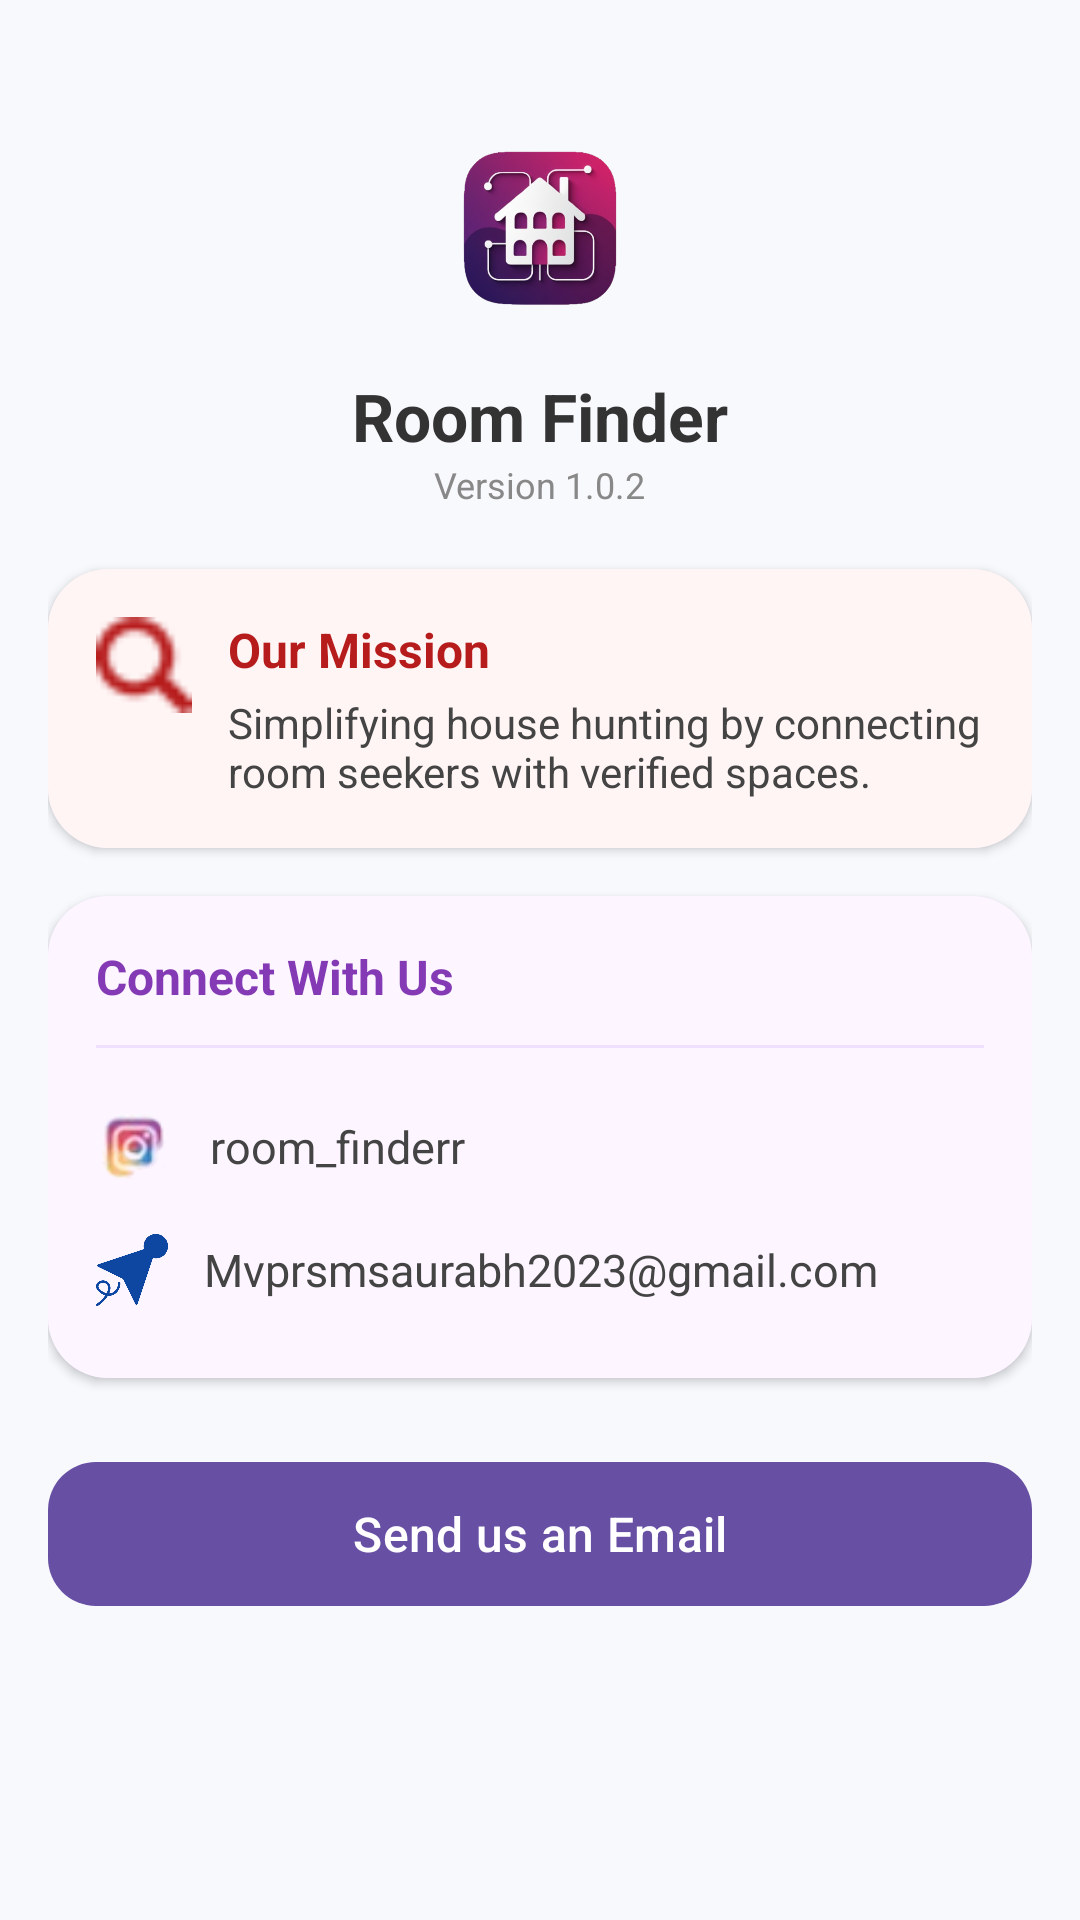

Reconstruct the res/layout file that produces this screen, plus the resources it refers to.
<!-- AndroidManifest.xml: application theme Theme.Roommates -->
<!-- res/layout/fragment_aboutus.xml -->
<?xml version="1.0" encoding="utf-8"?>
<androidx.coordinatorlayout.widget.CoordinatorLayout
    xmlns:android="http://schemas.android.com/apk/res/android"
    xmlns:app="http://schemas.android.com/apk/res-auto"
    android:layout_width="match_parent"
    android:layout_height="match_parent"
    android:background="#F8F9FD">

    <androidx.core.widget.NestedScrollView
        android:layout_width="match_parent"
        android:layout_height="match_parent"
        android:padding="16dp">

        <LinearLayout
            android:layout_width="match_parent"
            android:layout_height="wrap_content"
            android:orientation="vertical">

            <LinearLayout
                android:layout_width="match_parent"
                android:layout_height="wrap_content"
                android:gravity="center"
                android:orientation="vertical"
                android:padding="20dp">

                <ImageView
                    android:layout_width="80dp"
                    android:layout_height="80dp"
                    android:src="@drawable/logo2" />

                <TextView
                    android:layout_width="wrap_content"
                    android:layout_height="wrap_content"
                    android:layout_marginTop="8dp"
                    android:text="Room Finder"
                    android:textColor="#333"
                    android:textSize="22sp"
                    android:textStyle="bold" />

                <TextView
                    android:layout_width="wrap_content"
                    android:layout_height="wrap_content"
                    android:text="Version 1.0.2"
                    android:textColor="#888"
                    android:textSize="12sp" />
            </LinearLayout>

            <com.google.android.material.card.MaterialCardView
                android:layout_width="match_parent"
                android:layout_height="wrap_content"
                android:layout_marginBottom="16dp"
                app:cardCornerRadius="20dp"
                app:cardElevation="2dp"
                app:strokeWidth="0dp">

                <LinearLayout
                    android:layout_width="match_parent"
                    android:layout_height="wrap_content"
                    android:background="#FFF5F5"
                    android:orientation="horizontal"
                    android:padding="16dp">

                    <ImageView
                        android:layout_width="32dp"
                        android:layout_height="32dp"
                        android:src="@drawable/search3"
                        app:tint="#B71C1C" />

                    <LinearLayout
                        android:layout_width="match_parent"
                        android:layout_height="wrap_content"
                        android:layout_marginStart="12dp"
                        android:orientation="vertical">

                        <TextView
                            android:layout_width="wrap_content"
                            android:layout_height="wrap_content"
                            android:text="Our Mission"
                            android:textColor="#B71C1C"
                            android:textSize="16sp"
                            android:textStyle="bold" />

                        <TextView
                            android:layout_width="match_parent"
                            android:layout_height="wrap_content"
                            android:layout_marginTop="4dp"
                            android:text="Simplifying house hunting by connecting room seekers with verified spaces."
                            android:textColor="#444"
                            android:textSize="14sp" />
                    </LinearLayout>
                </LinearLayout>
            </com.google.android.material.card.MaterialCardView>

            <com.google.android.material.card.MaterialCardView
                android:layout_width="match_parent"
                android:layout_height="wrap_content"
                android:layout_marginBottom="24dp"
                app:cardCornerRadius="20dp"
                app:cardElevation="2dp"
                app:strokeWidth="0dp">

                <LinearLayout
                    android:layout_width="match_parent"
                    android:layout_height="wrap_content"
                    android:background="#FDF5FF"
                    android:orientation="vertical"
                    android:padding="16dp">

                    <TextView
                        android:layout_width="wrap_content"
                        android:layout_height="wrap_content"
                        android:text="Connect With Us"
                        android:textColor="#833AB4"
                        android:textSize="16sp"
                        android:textStyle="bold" />

                    <View
                        android:layout_width="match_parent"
                        android:layout_height="1dp"
                        android:layout_marginVertical="12dp"
                        android:background="#F0E0FF" />

                    <LinearLayout
                        android:id="@+id/layoutInstagram"
                        android:layout_width="match_parent"
                        android:layout_height="wrap_content"
                        android:orientation="horizontal"
                        android:gravity="center_vertical"
                        android:paddingVertical="8dp"
                        android:clickable="true"
                        android:focusable="true"
                        android:background="?attr/selectableItemBackground">

                        <ImageView
                            android:layout_width="26dp"
                            android:layout_height="26dp"
                            android:src="@drawable/insta" />

                        <TextView
                            android:layout_width="wrap_content"
                            android:layout_height="wrap_content"
                            android:layout_marginStart="12dp"
                            android:text="room_finderr"
                            android:textColor="#444"
                            android:textSize="15sp" />
                    </LinearLayout>

                    <LinearLayout
                        android:id="@+id/layoutEmail"
                        android:layout_width="match_parent"
                        android:layout_height="wrap_content"
                        android:orientation="horizontal"
                        android:gravity="center_vertical"
                        android:paddingVertical="8dp"
                        android:clickable="true"
                        android:focusable="true"
                        android:background="?attr/selectableItemBackground">

                        <ImageView
                            android:layout_width="24dp"
                            android:layout_height="24dp"
                            android:src="@drawable/message"
                            app:tint="#0D47A1" />

                        <TextView
                            android:layout_width="wrap_content"
                            android:layout_height="wrap_content"
                            android:layout_marginStart="12dp"
                            android:text="Mvprsmsaurabh2023@gmail.com"
                            android:textColor="#444"
                            android:textSize="15sp" />
                    </LinearLayout>
                </LinearLayout>
            </com.google.android.material.card.MaterialCardView>

            <com.google.android.material.button.MaterialButton
                android:id="@+id/btnContactSupport"
                android:layout_width="match_parent"
                android:layout_height="56dp"
                android:layout_marginBottom="40dp"
                android:text="Send us an Email"
                android:textAllCaps="false"
                android:textSize="16sp"
                app:cornerRadius="16dp" />

        </LinearLayout>
    </androidx.core.widget.NestedScrollView>
</androidx.coordinatorlayout.widget.CoordinatorLayout>
<!-- resources referenced by this layout -->
<resources>
  <!-- drawable insta: png bitmap (drawable, 2746 bytes) -->
  <!-- drawable logo2: png bitmap (drawable, 131812 bytes) -->
  <!-- drawable message: png bitmap (drawable, 34542 bytes) -->
  <!-- drawable search3: png bitmap (drawable, 823 bytes) -->
  <style name="Theme.Roommates" parent="Base.Theme.Roommates" />
  <style name="Base.Theme.Roommates" parent="Theme.Material3.DayNight.NoActionBar">
          
          
      </style>
</resources>
